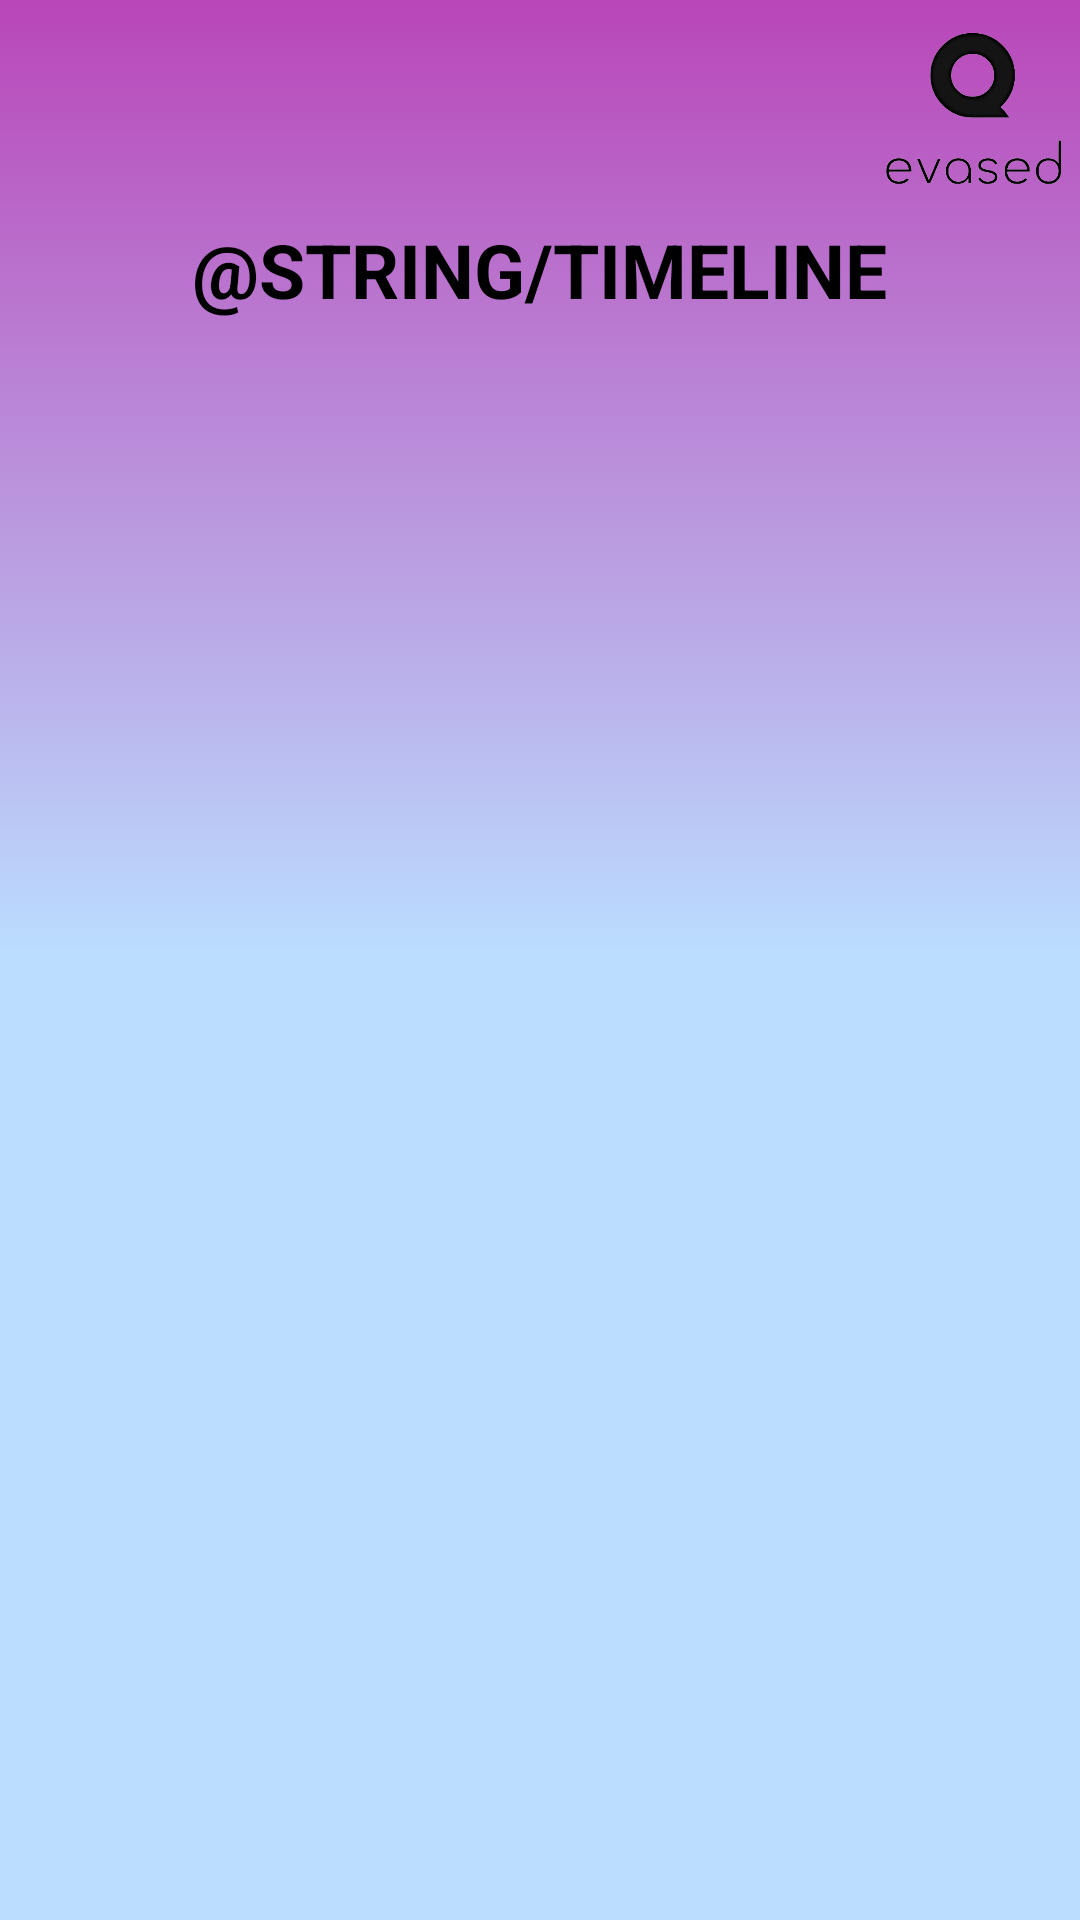

Produce the Android XML layout that renders to this screen, including the resource entries it uses.
<!-- AndroidManifest.xml: application theme Theme.Evased -->
<!-- res/layout/activity_timeline.xml -->
<?xml version="1.0" encoding="utf-8"?>
<LinearLayout xmlns:android="http://schemas.android.com/apk/res/android"
    xmlns:app="http://schemas.android.com/apk/res-auto"
    xmlns:tools="http://schemas.android.com/tools"
    android:layout_width="match_parent"
    android:layout_height="match_parent"
    android:gravity= "center"
    android:background="@drawable/gradient_background"
    android:orientation= "vertical">

    <LinearLayout
        android:layout_width="match_parent"
        android:layout_height="wrap_content"
        android:gravity= "center"
        android:orientation= "vertical">
        <LinearLayout
            android:layout_width="match_parent"
            android:layout_height="wrap_content"
            android:gravity= "right"
            android:orientation= "vertical">
            <ImageView
                android:id="@+id/logo"
                android:layout_width="70dp"
                android:layout_height="73dp"
                android:layout_alignParentTop="true"
                android:layout_alignParentEnd="true"
                android:layout_marginTop="0dp"
                android:layout_marginEnd="1dp"
                app:srcCompat="@drawable/aaaaaalogo" />

        </LinearLayout>

        <TextView
            android:id="@+id/textView"
            android:layout_width="wrap_content"
            android:layout_height="wrap_content"
            android:layout_centerHorizontal="true"
            android:layout_marginTop="0dp"
            android:text="@string/timeline"
            android:textAllCaps="true"
            android:textColor="@color/black"
            android:textSize="25dp"
            android:textStyle="bold" />



    </LinearLayout>
    <LinearLayout
        android:layout_width="match_parent"
        android:layout_height="match_parent"
        android:gravity= "center"
        android:orientation= "vertical">


        <androidx.recyclerview.widget.RecyclerView
            android:layout_width="match_parent"
            android:layout_height="match_parent"
            android:id="@+id/task_recycler_view_23"
            android:layout_margin="10dp"
            app:layout_constraintBottom_toBottomOf="parent"
            tools:ignore="MissingConstraints"
            tools:listitem="@layout/timeline"

            tools:layout_editor_absoluteX="1dp"/>



    </LinearLayout>
</LinearLayout>
<!-- res/layout/timeline.xml (included above) -->
<?xml version="1.0" encoding="utf-8"?>
<LinearLayout xmlns:android="http://schemas.android.com/apk/res/android"
    xmlns:app="http://schemas.android.com/apk/res-auto"
    android:layout_width="match_parent"
    android:layout_height="wrap_content"
    android:orientation= "vertical"
    android:background="@drawable/layout_bg"
    android:shape="oval"
    android:gravity= "left">
    <LinearLayout
        android:layout_width="wrap_content"
        android:layout_height="wrap_content"
        android:orientation= "horizontal"


        android:gravity= "left">

        <ImageView
            android:id="@+id/profile_image"
            android:layout_width="60dp"
            android:layout_height="match_parent"
            android:layout_weight="1"
            app:srcCompat="@drawable/ic_baseline_check_box_24" />

        <LinearLayout
            android:layout_width="wrap_content"
            android:layout_height="wrap_content"
            android:orientation= "vertical"

            android:gravity= "left">

            <LinearLayout
                android:layout_width="352dp"
                android:layout_height="wrap_content"

                android:gravity="left"
                android:orientation="horizontal">

                <TextView
                    android:id="@+id/Event_Name_Task_23"
                    android:layout_width="250dp"
                    android:layout_height="match_parent"
                    android:padding="5dp"

                    android:text="@string/name_task" />
                <TextView
                    android:id="@+id/Event_end_date_23"
                    android:layout_width="match_parent"
                    android:layout_height="match_parent"
                    android:padding="5dp"

                    android:text="endDATE" />


            </LinearLayout>


            <TextView
                android:id="@+id/blank"
                android:layout_width="260dp"
                android:layout_height="12dp"
                android:padding="24dp"
                android:text=" " />

            <TextView
                android:id="@+id/description_event_23"
                android:text="Description"
                android:layout_width="match_parent"
                android:layout_height="45dp"
                android:padding="3dp" />



        </LinearLayout>

    </LinearLayout>

</LinearLayout>
<!-- resources referenced by this layout -->
<resources>
  <!-- drawable aaaaaalogo: png bitmap (drawable, 49409 bytes) -->
  <!-- drawable gradient_background (drawable) -->
  <?xml version="1.0" encoding="utf-8"?>
  <selector xmlns:android="http://schemas.android.com/apk/res/android">
      <item>
          <shape android:shape="rectangle">
  
              <gradient
                  android:type="linear"
                  android:startColor="#BBDEFF"
                  android:centerColor="#BBDEFF"
                  android:endColor="#B946B9"
                  android:angle="90"
                  />
  
          </shape>
      </item>
  </selector>
  <!-- drawable layout_bg (drawable) -->
  <?xml version="1.0" encoding="UTF-8"?>
  <shape xmlns:android="http://schemas.android.com/apk/res/android">
      <solid android:color="#FFFF"/>
      <stroke android:width="3dp" android:color="#B1BCBE" />
      <corners android:radius="10dp"/>
      <padding android:left="0dp" android:top="0dp" android:right="0dp" android:bottom="0dp" />
  </shape>
  <style name="Theme.Evased" parent="Theme.MaterialComponents.DayNight.DarkActionBar">
          
          <item name="colorPrimary">@color/purple_500</item>
          <item name="colorPrimaryVariant">@color/purple_700</item>
          <item name="colorOnPrimary">@color/white</item>
          
          <item name="colorSecondary">@color/teal_200</item>
          <item name="colorSecondaryVariant">@color/teal_700</item>
          <item name="colorOnSecondary">@color/black</item>
          
          <item name="android:statusBarColor" tools:targetApi="l">?attr/colorPrimaryVariant</item>
          
      </style>
  <!-- not gathered from this repository: default colours our renderer supplied (Android Studio template values) -->
  <color name="purple_500">#FF6200EE</color>
  <color name="purple_700">#FF3700B3</color>
  <color name="teal_200">#FF03DAC5</color>
  <color name="teal_700">#FF018786</color>
  <color name="black">#FF000000</color>
  <color name="white">#FFFFFFFF</color>
</resources>
